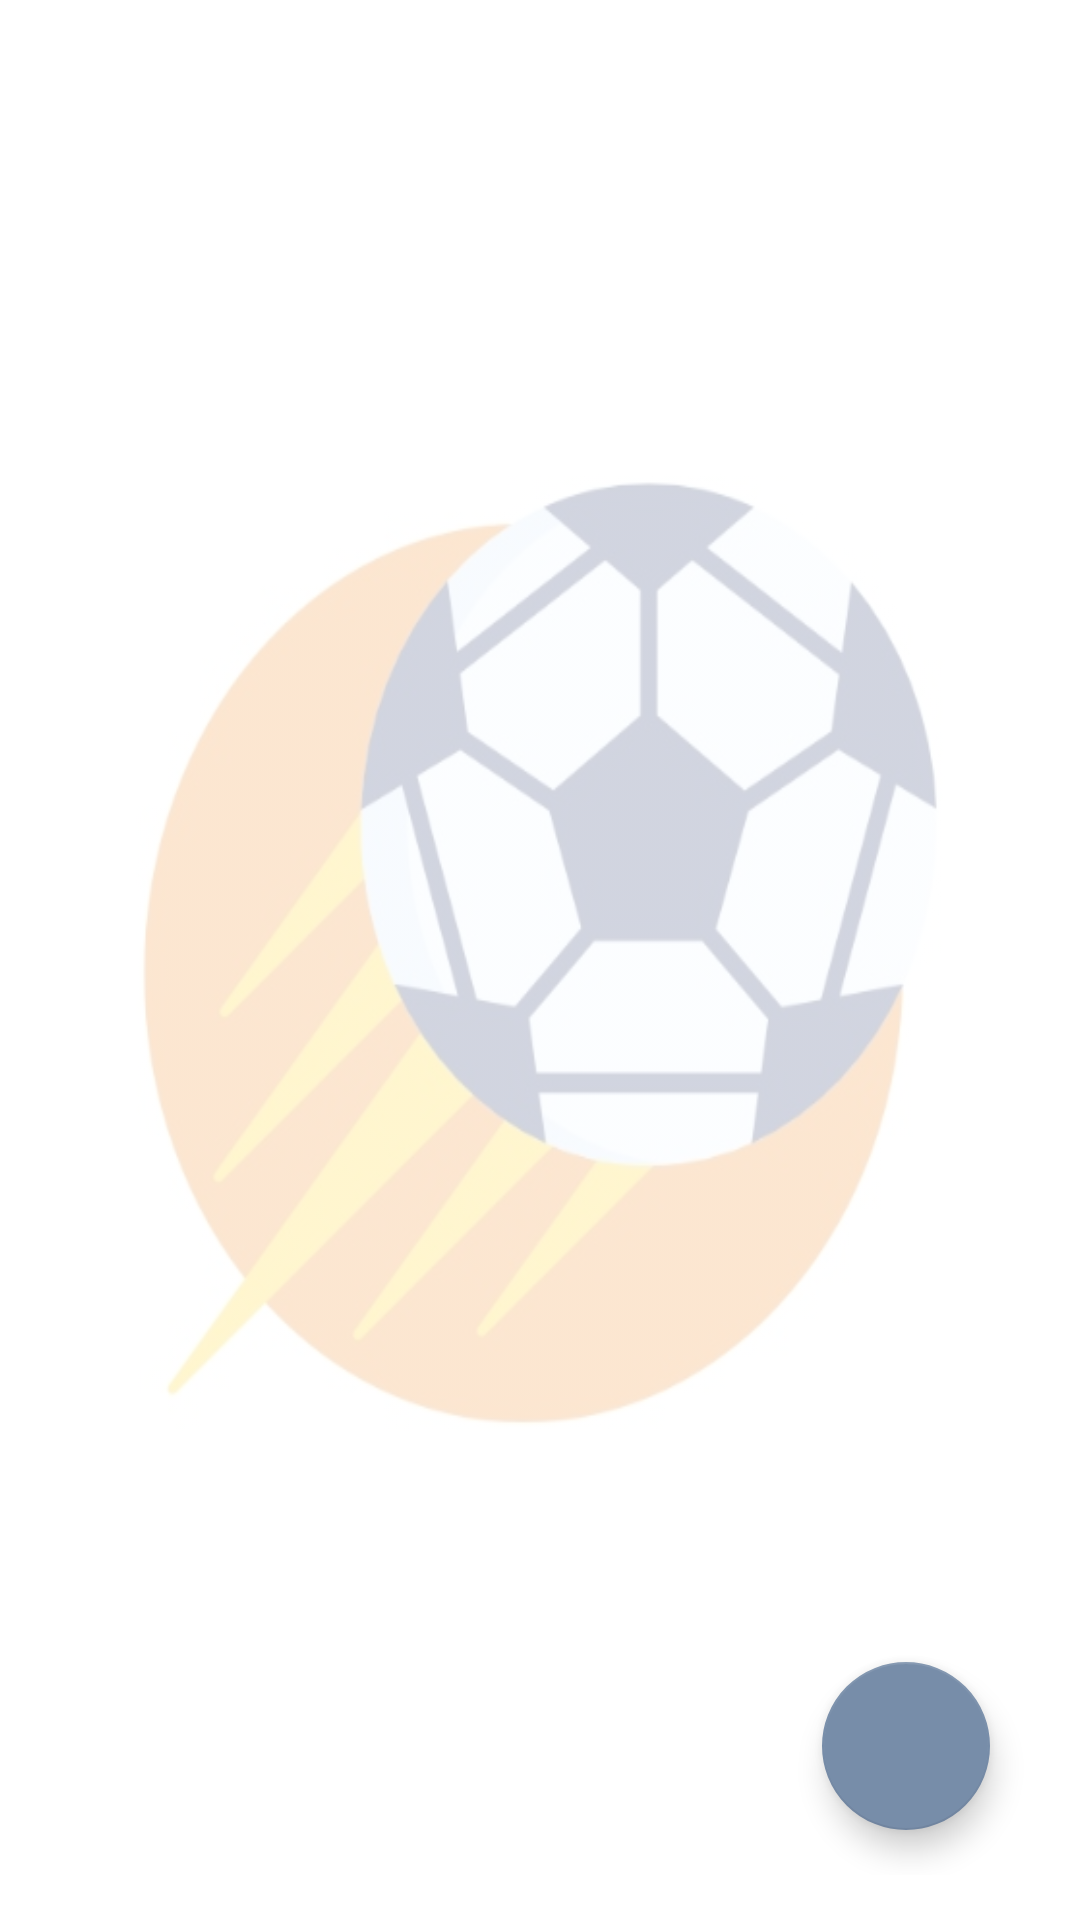

Produce the Android XML layout that renders to this screen, including the resource entries it uses.
<!-- AndroidManifest.xml: application theme Theme.FootballProj -->
<!-- res/layout/activity_main.xml -->
<?xml version="1.0" encoding="utf-8"?>
<RelativeLayout xmlns:android="http://schemas.android.com/apk/res/android"
    xmlns:app="http://schemas.android.com/apk/res-auto"
    xmlns:tools="http://schemas.android.com/tools"
    android:layout_width="match_parent"
    android:layout_height="match_parent"
    android:padding="15dp"
    tools:context=".MainActivity">

    <ImageView
        android:id="@+id/imageView2"
        android:layout_width="wrap_content"
        android:layout_height="wrap_content"
        android:layout_marginTop="107dp"
        android:layout_marginEnd="0dp"
        android:layout_marginBottom="112dp"
        android:alpha="0.2"
        android:scaleType="fitXY"
        app:layout_constraintBottom_toBottomOf="parent"
        app:layout_constraintTop_toTopOf="parent"
        app:srcCompat="@drawable/background" />


    <com.google.android.material.floatingactionbutton.FloatingActionButton
        android:id="@+id/add_btn"
        android:layout_width="wrap_content"
        android:layout_height="wrap_content"
        android:layout_alignRight="@id/recycleView"
        android:layout_alignBottom="@id/recycleView"
        android:layout_marginStart="15dp"
        android:layout_marginTop="15dp"
        android:layout_marginEnd="15dp"
        android:layout_marginBottom="15dp"
        android:clickable="true"
        android:focusable="true"
        app:backgroundTint="@color/btnColor"
        app:srcCompat="@drawable/ic_add"
        app:tint="@color/white" />

    <androidx.recyclerview.widget.RecyclerView
        android:id="@+id/recycleView"
        android:layout_width="match_parent"
        android:layout_height="match_parent">

    </androidx.recyclerview.widget.RecyclerView>


</RelativeLayout>
<!-- resources referenced by this layout -->
<resources>
  <color name="btnColor">#778DA9</color>
  <color name="white">#FFFFFFFF</color>
  <!-- drawable background: jpg bitmap (drawable-v24, 40660 bytes) -->
  <style name="Theme.FootballProj" parent="Theme.MaterialComponents.DayNight.DarkActionBar">
          
          <item name="colorPrimary">@color/brown_500</item>
          <item name="colorPrimaryVariant">@color/brown_700</item>
          <item name="colorOnPrimary">@color/white</item>
          
          <item name="colorSecondary">@color/teal_200</item>
          <item name="colorSecondaryVariant">@color/teal_700</item>
          <item name="colorOnSecondary">@color/black</item>
          
          <item name="android:statusBarColor">?attr/colorPrimaryVariant</item>
          
      </style>
  <color name="brown_500">#0D1B2A</color>
  <color name="brown_700">#0D1B2A</color>
  <color name="teal_200">#FF03DAC5</color>
  <color name="teal_700">#FF018786</color>
  <color name="black">#FF000000</color>
</resources>
